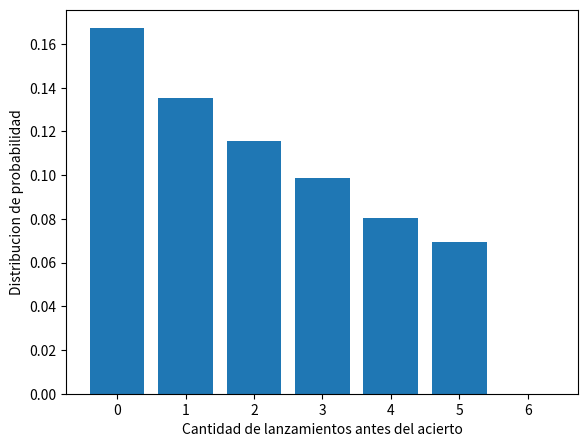
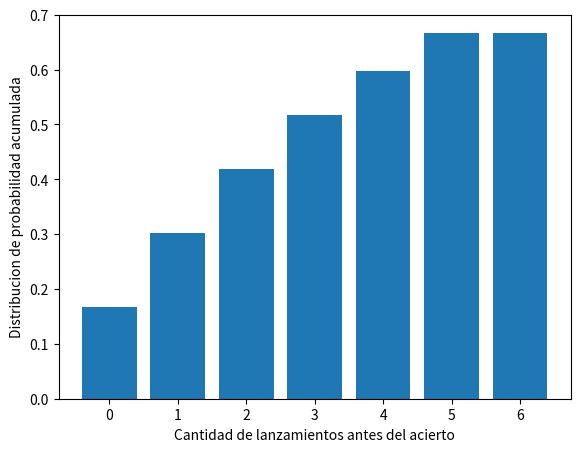

Source code (Python) for these figures, in order:
"""Suponga que está jugando parqués y está a 1 casilla de ganar. ¿Cuál es la probabilidad de que
gane en menos de 6 turnos? """

import random
import numpy as np
import matplotlib.pyplot as plt

N = 20000
turnos = np.array([0,1,2,3,4,5,6])
contador = np.array([0,0,0,0,0,0,0])
fr_relativa = np.zeros_like(contador)

for i in range(0,N):
    for j in range(0,6):
        dado = random.randint(1,6)
        if dado == 1:
            contador[j] += 1
            break

print(contador)
for i in range(len(contador)):
    fr_relativa = contador/float(N)
print(fr_relativa)

fig = plt.figure()
ax = fig.add_axes([0.1, 0.1, 0.8, 0.8])
ax.bar(turnos, fr_relativa)
plt.xlabel("Cantidad de lanzamientos antes del acierto")
plt.ylabel("Distribucion de probabilidad")
plt.show()

fr_acumulada = np.zeros_like(fr_relativa)
for i in range(len(fr_acumulada)):
    for j in range(0,i + 1):
        fr_acumulada[i] += fr_relativa[j]

print(fr_acumulada)

fig = plt.figure()
ax = fig.add_axes([0.1, 0.1, 0.8, 0.8])
ax.bar(turnos, fr_acumulada)
plt.xlabel("Cantidad de lanzamientos antes del acierto")
plt.ylabel("Distribucion de probabilidad acumulada")
plt.show()